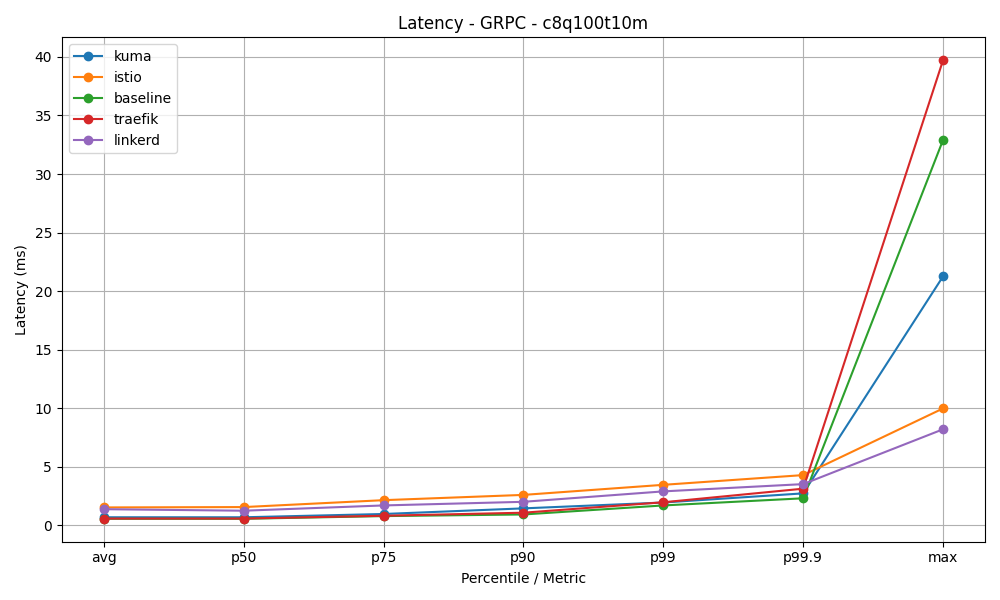

The table this chart was drawn from, first rows:
mesh, avg, p50, p75, p90, p99, p99.9, max
kuma, 0.7, 0.7, 0.98, 1.46, 1.96, 2.74, 21.26
istio, 1.54, 1.57, 2.16, 2.61, 3.47, 4.3, 9.99
baseline, 0.57, 0.57, 0.8, 0.94, 1.71, 2.32, 32.9
traefik, 0.59, 0.59, 0.83, 1.09, 1.98, 3.14, 39.71
linkerd, 1.39, 1.26, 1.71, 2.02, 2.91, 3.53, 8.21
